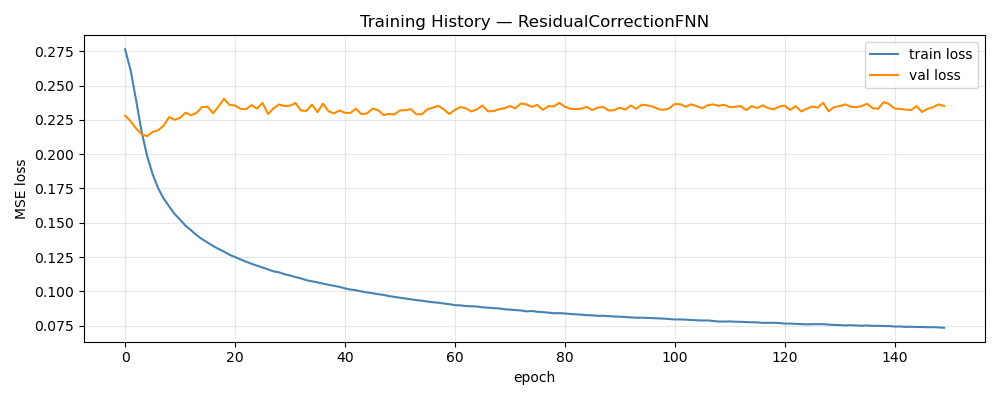

The file beside this chart, header and first rows:
epoch, train_loss, val_loss, train_rmse, val_rmse
1, 0.2765, 0.2281, 0.493, 0.115
2, 0.2612, 0.224, 0.4791, 0.1131
3, 0.2394, 0.2187, 0.458, 0.1121
4, 0.2165, 0.2146, 0.4328, 0.1113
5, 0.1988, 0.2131, 0.4105, 0.111
6, 0.1856, 0.2161, 0.3926, 0.1118
7, 0.1752, 0.2174, 0.3776, 0.1126
8, 0.1677, 0.2207, 0.3662, 0.1128
9, 0.1619, 0.227, 0.3568, 0.1137
10, 0.1564, 0.225, 0.3481, 0.1131
11, 0.1522, 0.2264, 0.3416, 0.1136
12, 0.1479, 0.2302, 0.3344, 0.1135
13, 0.1445, 0.2284, 0.3286, 0.1129
14, 0.1409, 0.2301, 0.3226, 0.1131
15, 0.1381, 0.2344, 0.3177, 0.1132
16, 0.1356, 0.2346, 0.3131, 0.1136
17, 0.1331, 0.2298, 0.309, 0.1131
18, 0.1309, 0.2348, 0.3049, 0.1134
19, 0.129, 0.2404, 0.3016, 0.1141
20, 0.1266, 0.2359, 0.2971, 0.1137
21, 0.125, 0.2354, 0.2944, 0.1136
22, 0.1233, 0.233, 0.291, 0.1133
23, 0.1217, 0.2328, 0.2882, 0.1136
24, 0.1201, 0.2358, 0.285, 0.1141
25, 0.1187, 0.2331, 0.2824, 0.114
26, 0.1174, 0.2373, 0.2799, 0.1148
27, 0.1161, 0.2293, 0.2775, 0.1138
28, 0.1145, 0.2334, 0.2748, 0.1139
29, 0.1139, 0.2362, 0.2734, 0.1145
30, 0.1125, 0.2351, 0.2706, 0.1148
31, 0.1116, 0.2353, 0.2688, 0.1144
32, 0.1104, 0.2373, 0.2667, 0.1146
33, 0.1094, 0.2318, 0.2647, 0.1145
34, 0.1081, 0.2315, 0.2622, 0.1143
35, 0.1074, 0.2362, 0.2608, 0.1146
36, 0.1065, 0.2307, 0.2589, 0.1145
37, 0.1057, 0.2368, 0.2572, 0.1147
38, 0.1048, 0.2313, 0.2554, 0.1141
39, 0.1041, 0.2297, 0.254, 0.1142
40, 0.1032, 0.2318, 0.2525, 0.1143
41, 0.1022, 0.2301, 0.2502, 0.1143
42, 0.1013, 0.23, 0.2485, 0.1149
43, 0.1008, 0.2332, 0.2476, 0.1152
44, 0.09994, 0.2292, 0.2457, 0.1142
45, 0.09923, 0.2297, 0.2442, 0.1141
46, 0.09865, 0.2331, 0.2432, 0.1155
47, 0.09794, 0.2322, 0.2415, 0.1152
48, 0.09743, 0.2285, 0.2403, 0.1145
49, 0.09656, 0.2293, 0.2385, 0.115
50, 0.09598, 0.229, 0.2374, 0.1152
51, 0.09543, 0.2319, 0.2362, 0.1159
52, 0.09474, 0.232, 0.2348, 0.1157
53, 0.09426, 0.2328, 0.2338, 0.1154
54, 0.09358, 0.229, 0.2321, 0.1154
55, 0.09323, 0.2292, 0.2315, 0.1152
56, 0.09256, 0.2327, 0.2298, 0.116
57, 0.09208, 0.234, 0.2291, 0.1164
58, 0.09171, 0.2352, 0.228, 0.1162
59, 0.0911, 0.2326, 0.2267, 0.1164
60, 0.09066, 0.2293, 0.2258, 0.1161
... 90 more rows
